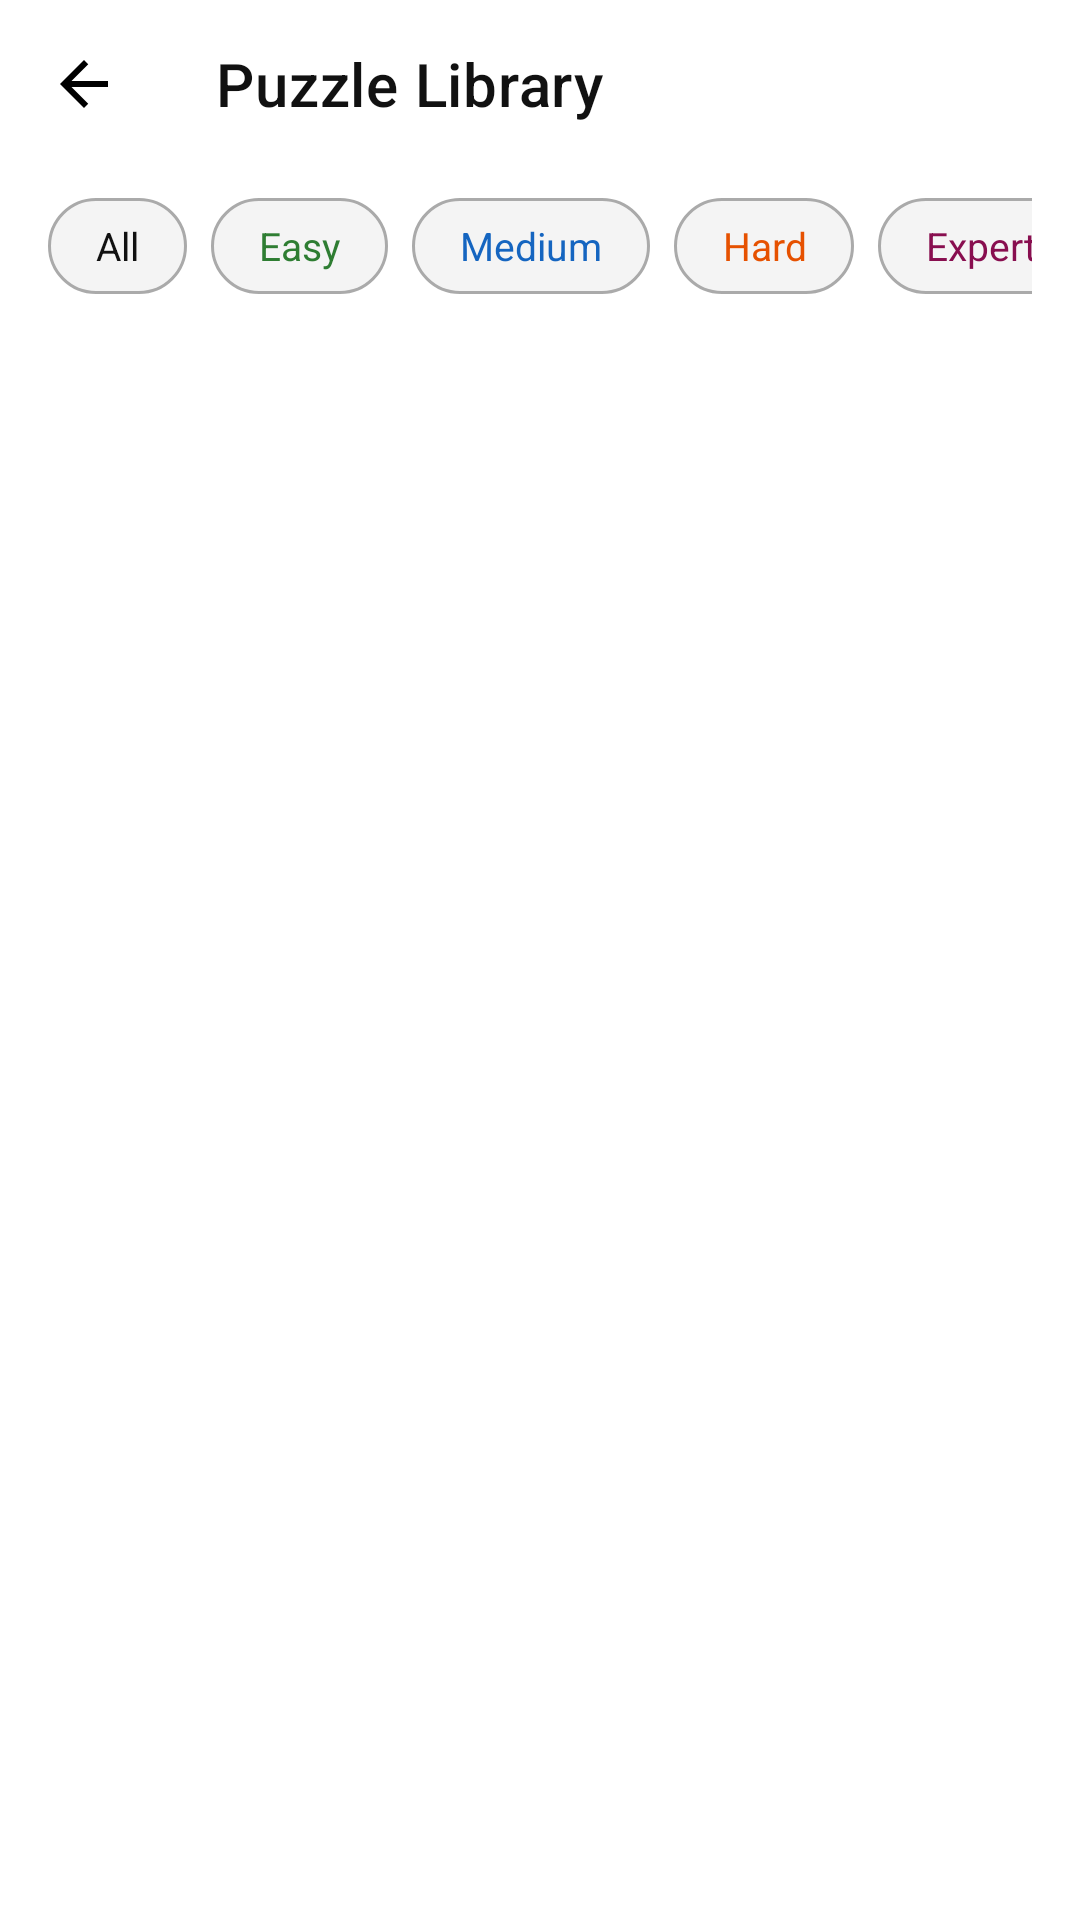

Android layout source for this screen:
<!-- AndroidManifest.xml: application theme Theme.SudokuAI.Light -->
<!-- res/layout/fragment_level_select.xml -->
<?xml version="1.0" encoding="utf-8"?>
<androidx.constraintlayout.widget.ConstraintLayout
    xmlns:android="http://schemas.android.com/apk/res/android"
    xmlns:app="http://schemas.android.com/apk/res-auto"
    android:layout_width="match_parent"
    android:layout_height="match_parent"
    android:background="?attr/colorBackground">

    <androidx.appcompat.widget.Toolbar
        android:id="@+id/toolbar"
        android:layout_width="0dp"
        android:layout_height="?attr/actionBarSize"
        android:background="?attr/colorBackground"
        app:title="Puzzle Library"
        app:navigationIcon="@drawable/ic_arrow_left"
        app:navigationIconTint="?attr/colorOnBackground"
        app:titleTextColor="?attr/colorOnBackground"
        app:layout_constraintTop_toTopOf="parent"
        app:layout_constraintStart_toStartOf="parent"
        app:layout_constraintEnd_toEndOf="parent" />

    
    <HorizontalScrollView
        android:id="@+id/filterScroll"
        android:layout_width="0dp"
        android:layout_height="wrap_content"
        android:scrollbars="none"
        android:paddingHorizontal="16dp"
        android:paddingVertical="10dp"
        app:layout_constraintTop_toBottomOf="@id/toolbar"
        app:layout_constraintStart_toStartOf="parent"
        app:layout_constraintEnd_toEndOf="parent">

        <LinearLayout
            android:layout_width="wrap_content"
            android:layout_height="wrap_content"
            android:orientation="horizontal"
            android:gravity="center_vertical">

            <TextView
                android:id="@+id/chipAll"
                android:layout_width="wrap_content"
                android:layout_height="32dp"
                android:text="All"
                android:textSize="13sp"
                android:gravity="center"
                android:paddingHorizontal="16dp"
                android:textColor="?attr/colorOnBackground"
                android:background="@drawable/bg_chip"
                android:layout_marginEnd="8dp" />

            <TextView
                android:id="@+id/chipEasy"
                android:layout_width="wrap_content"
                android:layout_height="32dp"
                android:text="Easy"
                android:textSize="13sp"
                android:gravity="center"
                android:paddingHorizontal="16dp"
                android:textColor="#2E7D32"
                android:background="@drawable/bg_chip"
                android:layout_marginEnd="8dp" />

            <TextView
                android:id="@+id/chipMedium"
                android:layout_width="wrap_content"
                android:layout_height="32dp"
                android:text="Medium"
                android:textSize="13sp"
                android:gravity="center"
                android:paddingHorizontal="16dp"
                android:textColor="#1565C0"
                android:background="@drawable/bg_chip"
                android:layout_marginEnd="8dp" />

            <TextView
                android:id="@+id/chipHard"
                android:layout_width="wrap_content"
                android:layout_height="32dp"
                android:text="Hard"
                android:textSize="13sp"
                android:gravity="center"
                android:paddingHorizontal="16dp"
                android:textColor="#E65100"
                android:background="@drawable/bg_chip"
                android:layout_marginEnd="8dp" />

            <TextView
                android:id="@+id/chipExpert"
                android:layout_width="wrap_content"
                android:layout_height="32dp"
                android:text="Expert"
                android:textSize="13sp"
                android:gravity="center"
                android:paddingHorizontal="16dp"
                android:textColor="#880E4F"
                android:background="@drawable/bg_chip" />
        </LinearLayout>
    </HorizontalScrollView>

    <androidx.recyclerview.widget.RecyclerView
        android:id="@+id/rvPuzzles"
        android:layout_width="0dp"
        android:layout_height="0dp"
        android:clipToPadding="false"
        android:paddingBottom="16dp"
        app:layout_constraintTop_toBottomOf="@id/filterScroll"
        app:layout_constraintBottom_toBottomOf="parent"
        app:layout_constraintStart_toStartOf="parent"
        app:layout_constraintEnd_toEndOf="parent" />

</androidx.constraintlayout.widget.ConstraintLayout>
<!-- resources referenced by this layout -->
<resources>
  <!-- drawable bg_chip (drawable) -->
  <?xml version="1.0" encoding="utf-8"?>
  <shape xmlns:android="http://schemas.android.com/apk/res/android"
      android:shape="rectangle">
      <corners android:radius="16dp" />
      <stroke android:width="1dp" android:color="?attr/colorOutline" />
      <solid android:color="?attr/colorSurface" />
  </shape>
  <!-- drawable ic_arrow_left (drawable) -->
  <vector xmlns:android="http://schemas.android.com/apk/res/android"
      android:width="24dp" android:height="24dp"
      android:viewportWidth="24" android:viewportHeight="24">
      <path android:fillColor="#FF000000"
          android:pathData="M20,11H7.83l5.59-5.59L12,4l-8,8 8,8 1.41-1.41L7.83,13H20v-2z"/>
  </vector>
  <style name="Theme.SudokuAI.Light" parent="Theme.MaterialComponents.Light.NoActionBar">
          <item name="colorPrimary">@color/light_primary</item>
          <item name="colorBackground">@color/light_background</item>
          <item name="colorSurface">@color/light_surface</item>
          <item name="colorOnBackground">@color/light_on_background</item>
          <item name="colorOnSurface">@color/light_on_surface</item>
          <item name="colorOutline">@color/light_outline</item>
          <item name="android:windowBackground">@color/light_background</item>
          <item name="android:statusBarColor">@color/light_background</item>
          <item name="android:navigationBarColor">@color/light_background</item>
          <item name="android:windowLightStatusBar">true</item>
      </style>
  <color name="light_primary">#1565C0</color>
  <color name="light_background">#FFFFFF</color>
  <color name="light_surface">#F4F4F4</color>
  <color name="light_on_background">#111111</color>
  <color name="light_on_surface">#333333</color>
  <color name="light_outline">#AAAAAA</color>
</resources>
